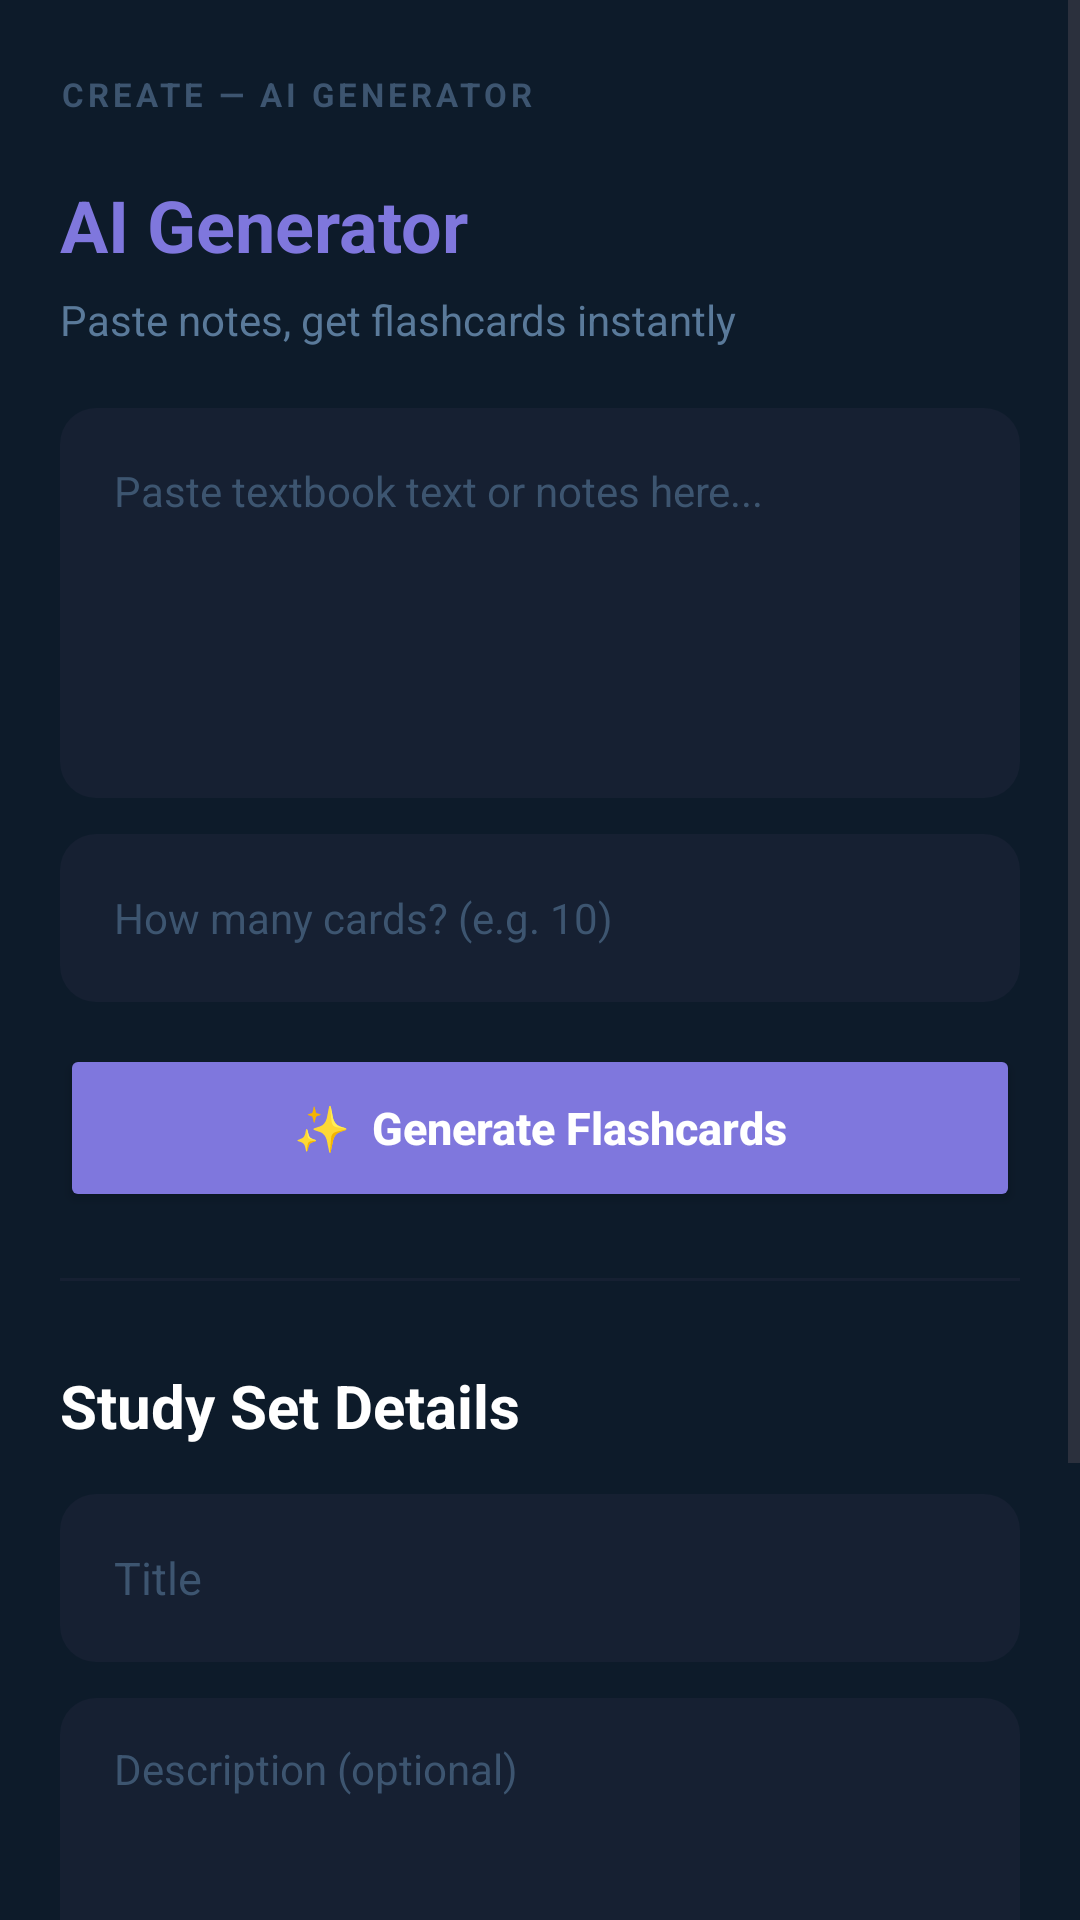

Layout XML and referenced resources for this Android screen:
<!-- AndroidManifest.xml: application theme Theme.StudyVault_Final_App -->
<!-- res/layout/fragment_create.xml -->
<?xml version="1.0" encoding="utf-8"?>
<ScrollView xmlns:android="http://schemas.android.com/apk/res/android"
    android:layout_width="match_parent"
    android:layout_height="match_parent"
    android:background="#0D1B2A">

    <LinearLayout
        android:layout_width="match_parent"
        android:layout_height="wrap_content"
        android:orientation="vertical"
        android:paddingStart="20dp"
        android:paddingEnd="20dp"
        android:paddingBottom="32dp">

        
        <TextView
            android:layout_width="wrap_content"
            android:layout_height="wrap_content"
            android:text="CREATE — AI GENERATOR"
            android:textColor="#3D5570"
            android:textSize="11sp"
            android:letterSpacing="0.12"
            android:textStyle="bold"
            android:paddingTop="24dp"
            android:paddingBottom="20dp"/>

        
        <TextView
            android:layout_width="wrap_content"
            android:layout_height="wrap_content"
            android:text="AI Generator"
            android:textColor="#7F77DD"
            android:textSize="24sp"
            android:textStyle="bold"
            android:layout_marginBottom="6dp"/>

        <TextView
            android:layout_width="wrap_content"
            android:layout_height="wrap_content"
            android:text="Paste notes, get flashcards instantly"
            android:textColor="#5A7A9A"
            android:textSize="14sp"
            android:layout_marginBottom="20dp"/>

        
        <EditText
            android:id="@+id/etAiInput"
            android:layout_width="match_parent"
            android:layout_height="130dp"
            android:hint="Paste textbook text or notes here..."
            android:textColorHint="#3D5570"
            android:textColor="#FFFFFF"
            android:textSize="14sp"
            android:padding="18dp"
            android:gravity="top"
            android:background="@drawable/input_background"
            android:layout_marginBottom="12dp"/>

        
        <EditText
            android:id="@+id/etCardCount"
            android:layout_width="match_parent"
            android:layout_height="56dp"
            android:hint="How many cards? (e.g. 10)"
            android:textColorHint="#3D5570"
            android:textColor="#FFFFFF"
            android:textSize="14sp"
            android:paddingStart="18dp"
            android:paddingEnd="18dp"
            android:inputType="number"
            android:background="@drawable/input_background"
            android:layout_marginBottom="14dp"/>

        <Button
            android:id="@+id/btnGenerateAi"
            android:layout_width="match_parent"
            android:layout_height="56dp"
            android:text="✨  Generate Flashcards"
            android:textColor="#FFFFFF"
            android:textSize="15sp"
            android:textStyle="bold"
            android:textAllCaps="false"
            android:backgroundTint="#7F77DD"
            android:layout_marginBottom="14dp"
            android:insetTop="0dp"
            android:insetBottom="0dp"/>

        <ProgressBar
            android:id="@+id/aiProgressBar"
            android:layout_width="wrap_content"
            android:layout_height="wrap_content"
            android:layout_gravity="center"
            android:visibility="gone"
            android:layout_marginBottom="20dp"/>

        
        <View
            android:layout_width="match_parent"
            android:layout_height="1dp"
            android:background="#162032"
            android:layout_marginTop="8dp"
            android:layout_marginBottom="28dp"/>

        
        <TextView
            android:layout_width="wrap_content"
            android:layout_height="wrap_content"
            android:text="Study Set Details"
            android:textColor="#FFFFFF"
            android:textSize="20sp"
            android:textStyle="bold"
            android:layout_marginBottom="16dp"/>

        <EditText
            android:id="@+id/etTitle"
            android:layout_width="match_parent"
            android:layout_height="56dp"
            android:hint="Title"
            android:textColorHint="#3D5570"
            android:textColor="#FFFFFF"
            android:textSize="15sp"
            android:paddingStart="18dp"
            android:paddingEnd="18dp"
            android:background="@drawable/input_background"
            android:layout_marginBottom="12dp"/>

        <EditText
            android:id="@+id/etDescription"
            android:layout_width="match_parent"
            android:layout_height="88dp"
            android:hint="Description (optional)"
            android:textColorHint="#3D5570"
            android:textColor="#FFFFFF"
            android:textSize="14sp"
            android:paddingStart="18dp"
            android:paddingEnd="18dp"
            android:paddingTop="14dp"
            android:gravity="top"
            android:background="@drawable/input_background"
            android:layout_marginBottom="20dp"/>

        <LinearLayout
            android:id="@+id/cardContainer"
            android:layout_width="match_parent"
            android:layout_height="wrap_content"
            android:orientation="vertical"/>

        <Button
            android:id="@+id/btnAddCard"
            android:layout_width="match_parent"
            android:layout_height="54dp"
            android:text="+ Add Card"
            android:textColor="#7F77DD"
            android:textSize="15sp"
            android:textStyle="bold"
            android:textAllCaps="false"
            android:backgroundTint="#162032"
            android:layout_marginTop="12dp"
            android:layout_marginBottom="12dp"
            android:insetTop="0dp"
            android:insetBottom="0dp"/>

        <Button
            android:id="@+id/btnSave"
            android:layout_width="match_parent"
            android:layout_height="56dp"
            android:text="💾  Save Study Set"
            android:textColor="#FFFFFF"
            android:textSize="15sp"
            android:textStyle="bold"
            android:textAllCaps="false"
            android:backgroundTint="#7F77DD"
            android:insetTop="0dp"
            android:insetBottom="0dp"/>

    </LinearLayout>
</ScrollView>
<!-- resources referenced by this layout -->
<resources>
  <!-- drawable input_background (drawable) -->
  <?xml version="1.0" encoding="utf-8"?>
  <shape xmlns:android="http://schemas.android.com/apk/res/android"
      android:shape="rectangle">
      <solid android:color="#162032"/>
      <corners android:radius="12dp"/>
  </shape>
  <style name="Theme.StudyVault_Final_App" parent="Base.Theme.StudyVault_Final_App" />
  <style name="Base.Theme.StudyVault_Final_App" parent="Theme.Material3.DayNight.NoActionBar">
          
          
      </style>
</resources>
